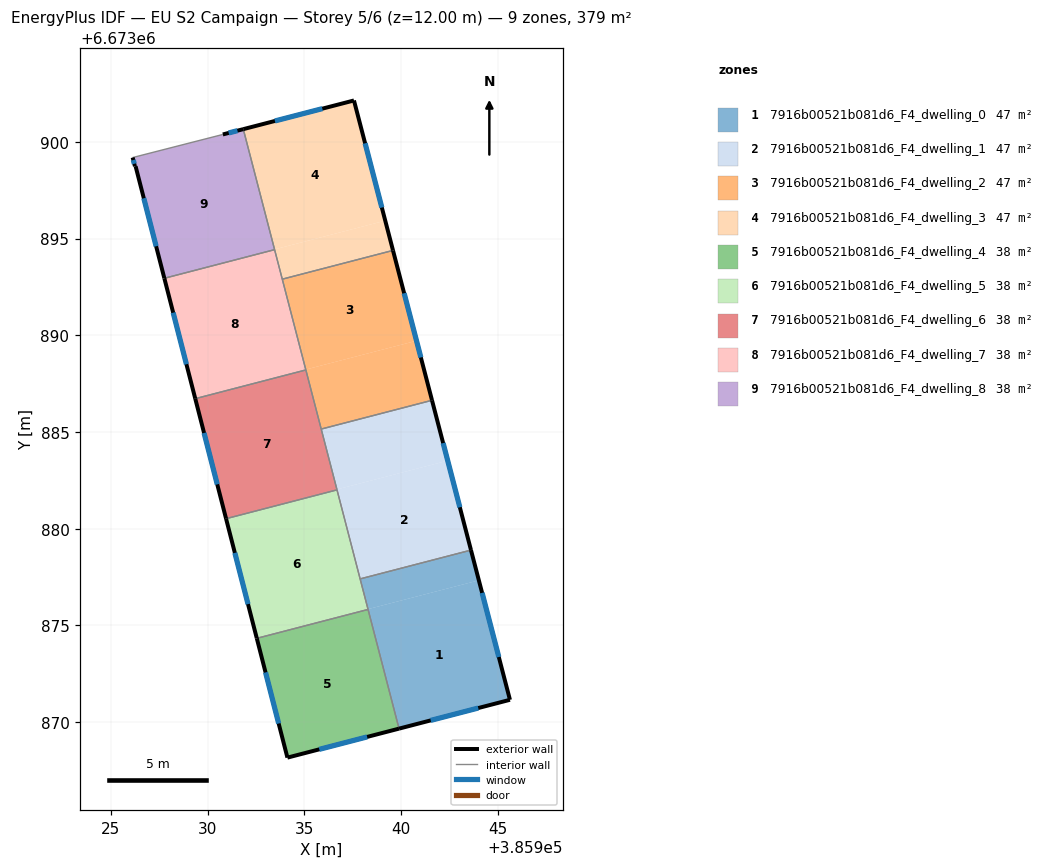
=== STOREY PLAN SPEC (per zone: floor XY polygon, exterior-wall plan segments, windows/doors) ===
zone 1: 7916b00521b081d6_F4_dwelling_0  (47.4 m²)
  floor: (385944.02, 6673877.33) (385945.63, 6673871.16) (385939.90, 6673869.67) (385938.29, 6673875.84)
  floor: (385943.62, 6673878.89) (385944.02, 6673877.33) (385938.29, 6673875.84) (385937.89, 6673877.41)
  exterior wall: (385945.63, 6673871.16) – (385943.62, 6673878.89)  [8.0 m]
    window: (385945.06, 6673873.37) – (385944.19, 6673876.68)  [4.4 m²]
  exterior wall: (385939.90, 6673869.67) – (385945.63, 6673871.16)  [5.9 m]
    window: (385941.54, 6673870.09) – (385943.99, 6673870.73)  [3.3 m²]
  interior walls: 3
zone 2: 7916b00521b081d6_F4_dwelling_1  (47.4 m²)
  floor: (385942.41, 6673883.52) (385943.62, 6673878.89) (385937.89, 6673877.41) (385936.69, 6673882.03)
  floor: (385941.60, 6673886.64) (385942.41, 6673883.52) (385936.69, 6673882.03) (385935.88, 6673885.15)
  exterior wall: (385943.62, 6673878.89) – (385941.60, 6673886.64)  [8.0 m]
    window: (385943.04, 6673881.11) – (385942.18, 6673884.43)  [4.4 m²]
  interior walls: 4
zone 3: 7916b00521b081d6_F4_dwelling_2  (47.4 m²)
  floor: (385939.59, 6673894.39) (385940.80, 6673889.72) (385935.08, 6673888.23) (385933.87, 6673892.90)
  floor: (385940.80, 6673889.72) (385941.60, 6673886.64) (385935.88, 6673885.15) (385935.08, 6673888.23)
  floor: (385933.86, 6673892.90) (385935.08, 6673888.23) (385935.88, 6673885.15)
  exterior wall: (385941.60, 6673886.64) – (385939.59, 6673894.39)  [8.0 m]
    window: (385941.03, 6673888.85) – (385940.16, 6673892.17)  [4.4 m²]
  interior walls: 4
zone 4: 7916b00521b081d6_F4_dwelling_3  (47.3 m²)
  floor: (385937.57, 6673902.14) (385939.18, 6673895.93) (385933.47, 6673894.44) (385931.86, 6673900.66)
  floor: (385939.18, 6673895.93) (385939.59, 6673894.39) (385933.87, 6673892.90) (385933.47, 6673894.44)
  floor: (385931.86, 6673900.66) (385933.47, 6673894.44) (385931.85, 6673900.66)
  exterior wall: (385937.57, 6673902.14) – (385931.85, 6673900.66)  [5.9 m]
    window: (385935.93, 6673901.72) – (385933.48, 6673901.08)  [3.3 m²]
  exterior wall: (385939.59, 6673894.39) – (385937.57, 6673902.14)  [8.0 m]
    window: (385939.01, 6673896.60) – (385938.14, 6673899.93)  [4.4 m²]
  interior walls: 3
zone 5: 7916b00521b081d6_F4_dwelling_4  (37.9 m²)
  floor: (385938.28, 6673875.82) (385939.88, 6673869.66) (385934.13, 6673868.17) (385932.54, 6673874.33)
  floor: (385938.30, 6673875.83) (385939.90, 6673869.67) (385939.88, 6673869.66) (385938.28, 6673875.82)
  exterior wall: (385934.13, 6673868.17) – (385939.90, 6673869.67)  [6.0 m]
    window: (385935.78, 6673868.59) – (385938.25, 6673869.24)  [3.3 m²]
  exterior wall: (385932.54, 6673874.33) – (385934.13, 6673868.17)  [6.4 m]
    window: (385933.00, 6673872.57) – (385933.68, 6673869.93)  [3.5 m²]
  interior walls: 2
zone 6: 7916b00521b081d6_F4_dwelling_5  (37.9 m²)
  floor: (385936.68, 6673882.01) (385938.29, 6673875.84) (385932.54, 6673874.35) (385930.96, 6673880.52)
  floor: (385938.28, 6673875.84) (385938.28, 6673875.82) (385932.54, 6673874.33) (385932.54, 6673874.35)
  floor: (385936.69, 6673882.01) (385937.89, 6673877.41) (385938.29, 6673875.84)
  exterior wall: (385930.96, 6673880.52) – (385932.54, 6673874.33)  [6.4 m]
    window: (385931.41, 6673878.75) – (385932.09, 6673876.10)  [3.5 m²]
  interior walls: 4
zone 7: 7916b00521b081d6_F4_dwelling_6  (37.9 m²)
  floor: (385935.08, 6673888.21) (385936.69, 6673882.03) (385930.95, 6673880.54) (385929.36, 6673886.72)
  floor: (385936.68, 6673882.03) (385936.68, 6673882.01) (385930.96, 6673880.52) (385930.95, 6673880.54)
  exterior wall: (385929.36, 6673886.72) – (385930.96, 6673880.52)  [6.4 m]
    window: (385929.82, 6673884.95) – (385930.50, 6673882.29)  [3.5 m²]
  interior walls: 4
zone 8: 7916b00521b081d6_F4_dwelling_7  (37.9 m²)
  floor: (385933.47, 6673894.43) (385935.08, 6673888.23) (385929.36, 6673886.75) (385927.77, 6673892.95)
  floor: (385935.08, 6673888.23) (385935.08, 6673888.21) (385929.36, 6673886.72) (385929.36, 6673886.75)
  exterior wall: (385927.77, 6673892.95) – (385929.36, 6673886.72)  [6.4 m]
    window: (385928.22, 6673891.17) – (385928.91, 6673888.50)  [3.5 m²]
  interior walls: 4
zone 9: 7916b00521b081d6_F4_dwelling_8  (37.9 m²)
  floor: (385931.85, 6673900.66) (385933.46, 6673894.44) (385927.76, 6673892.96) (385926.28, 6673898.74) (385926.24, 6673898.74) (385926.13, 6673899.19) (385930.79, 6673900.38)
  floor: (385933.46, 6673894.44) (385933.47, 6673894.43) (385927.77, 6673892.95) (385927.76, 6673892.96)
  exterior wall: (385931.85, 6673900.66) – (385930.79, 6673900.38)  [1.1 m]
    window: (385931.54, 6673900.58) – (385931.09, 6673900.46)  [0.6 m²]
  exterior wall: (385926.28, 6673898.74) – (385927.77, 6673892.95)  [6.0 m]
    window: (385926.70, 6673897.09) – (385927.34, 6673894.60)  [3.3 m²]
  exterior wall: (385926.24, 6673898.74) – (385926.28, 6673898.74)  [0.0 m]
  exterior wall: (385926.13, 6673899.19) – (385926.24, 6673898.74)  [0.5 m]
    window: (385926.16, 6673899.06) – (385926.21, 6673898.87)  [0.3 m²]
  interior walls: 3

=== DERIVED (storey summary) ===
Building: EU S2 Campaign
Storey: 5 of 6  (floor level z = 12.00 m)
Storey gross floor area: 378.9 m²
Zones on this storey: 9
  - 7916b00521b081d6_F4_dwelling_0: floor 47.4 m²; exterior wall 13.9 m (41.8 m²); 2 window(s) 7.7 m²; WWR 18.4%
  - 7916b00521b081d6_F4_dwelling_1: floor 47.4 m²; exterior wall 8.0 m (24.0 m²); 1 window(s) 4.4 m²; WWR 18.4%
  - 7916b00521b081d6_F4_dwelling_2: floor 47.4 m²; exterior wall 8.0 m (24.0 m²); 1 window(s) 4.4 m²; WWR 18.4%
  - 7916b00521b081d6_F4_dwelling_3: floor 47.3 m²; exterior wall 13.9 m (41.8 m²); 2 window(s) 7.7 m²; WWR 18.4%
  - 7916b00521b081d6_F4_dwelling_4: floor 37.9 m²; exterior wall 12.3 m (37.0 m²); 2 window(s) 6.8 m²; WWR 18.4%
  - 7916b00521b081d6_F4_dwelling_5: floor 37.9 m²; exterior wall 6.4 m (19.2 m²); 1 window(s) 3.5 m²; WWR 18.4%
  - 7916b00521b081d6_F4_dwelling_6: floor 37.9 m²; exterior wall 6.4 m (19.2 m²); 1 window(s) 3.5 m²; WWR 18.4%
  - 7916b00521b081d6_F4_dwelling_7: floor 37.9 m²; exterior wall 6.4 m (19.3 m²); 1 window(s) 3.5 m²; WWR 18.4%
  - 7916b00521b081d6_F4_dwelling_8: floor 37.9 m²; exterior wall 7.6 m (22.7 m²); 3 window(s) 4.2 m²; WWR 18.3%
Zone adjacency (shared interzone walls):
  - 7916b00521b081d6_F4_dwelling_0 ↔ 7916b00521b081d6_F4_dwelling_1
  - 7916b00521b081d6_F4_dwelling_0 ↔ 7916b00521b081d6_F4_dwelling_4
  - 7916b00521b081d6_F4_dwelling_0 ↔ 7916b00521b081d6_F4_dwelling_5
  - 7916b00521b081d6_F4_dwelling_1 ↔ 7916b00521b081d6_F4_dwelling_2
  - 7916b00521b081d6_F4_dwelling_1 ↔ 7916b00521b081d6_F4_dwelling_5
  - 7916b00521b081d6_F4_dwelling_1 ↔ 7916b00521b081d6_F4_dwelling_6
  - 7916b00521b081d6_F4_dwelling_2 ↔ 7916b00521b081d6_F4_dwelling_3
  - 7916b00521b081d6_F4_dwelling_2 ↔ 7916b00521b081d6_F4_dwelling_6
  - 7916b00521b081d6_F4_dwelling_2 ↔ 7916b00521b081d6_F4_dwelling_7
  - 7916b00521b081d6_F4_dwelling_3 ↔ 7916b00521b081d6_F4_dwelling_7
  - 7916b00521b081d6_F4_dwelling_3 ↔ 7916b00521b081d6_F4_dwelling_8
  - 7916b00521b081d6_F4_dwelling_4 ↔ 7916b00521b081d6_F4_dwelling_5
  - 7916b00521b081d6_F4_dwelling_5 ↔ 7916b00521b081d6_F4_dwelling_6
  - 7916b00521b081d6_F4_dwelling_6 ↔ 7916b00521b081d6_F4_dwelling_7
  - 7916b00521b081d6_F4_dwelling_7 ↔ 7916b00521b081d6_F4_dwelling_8